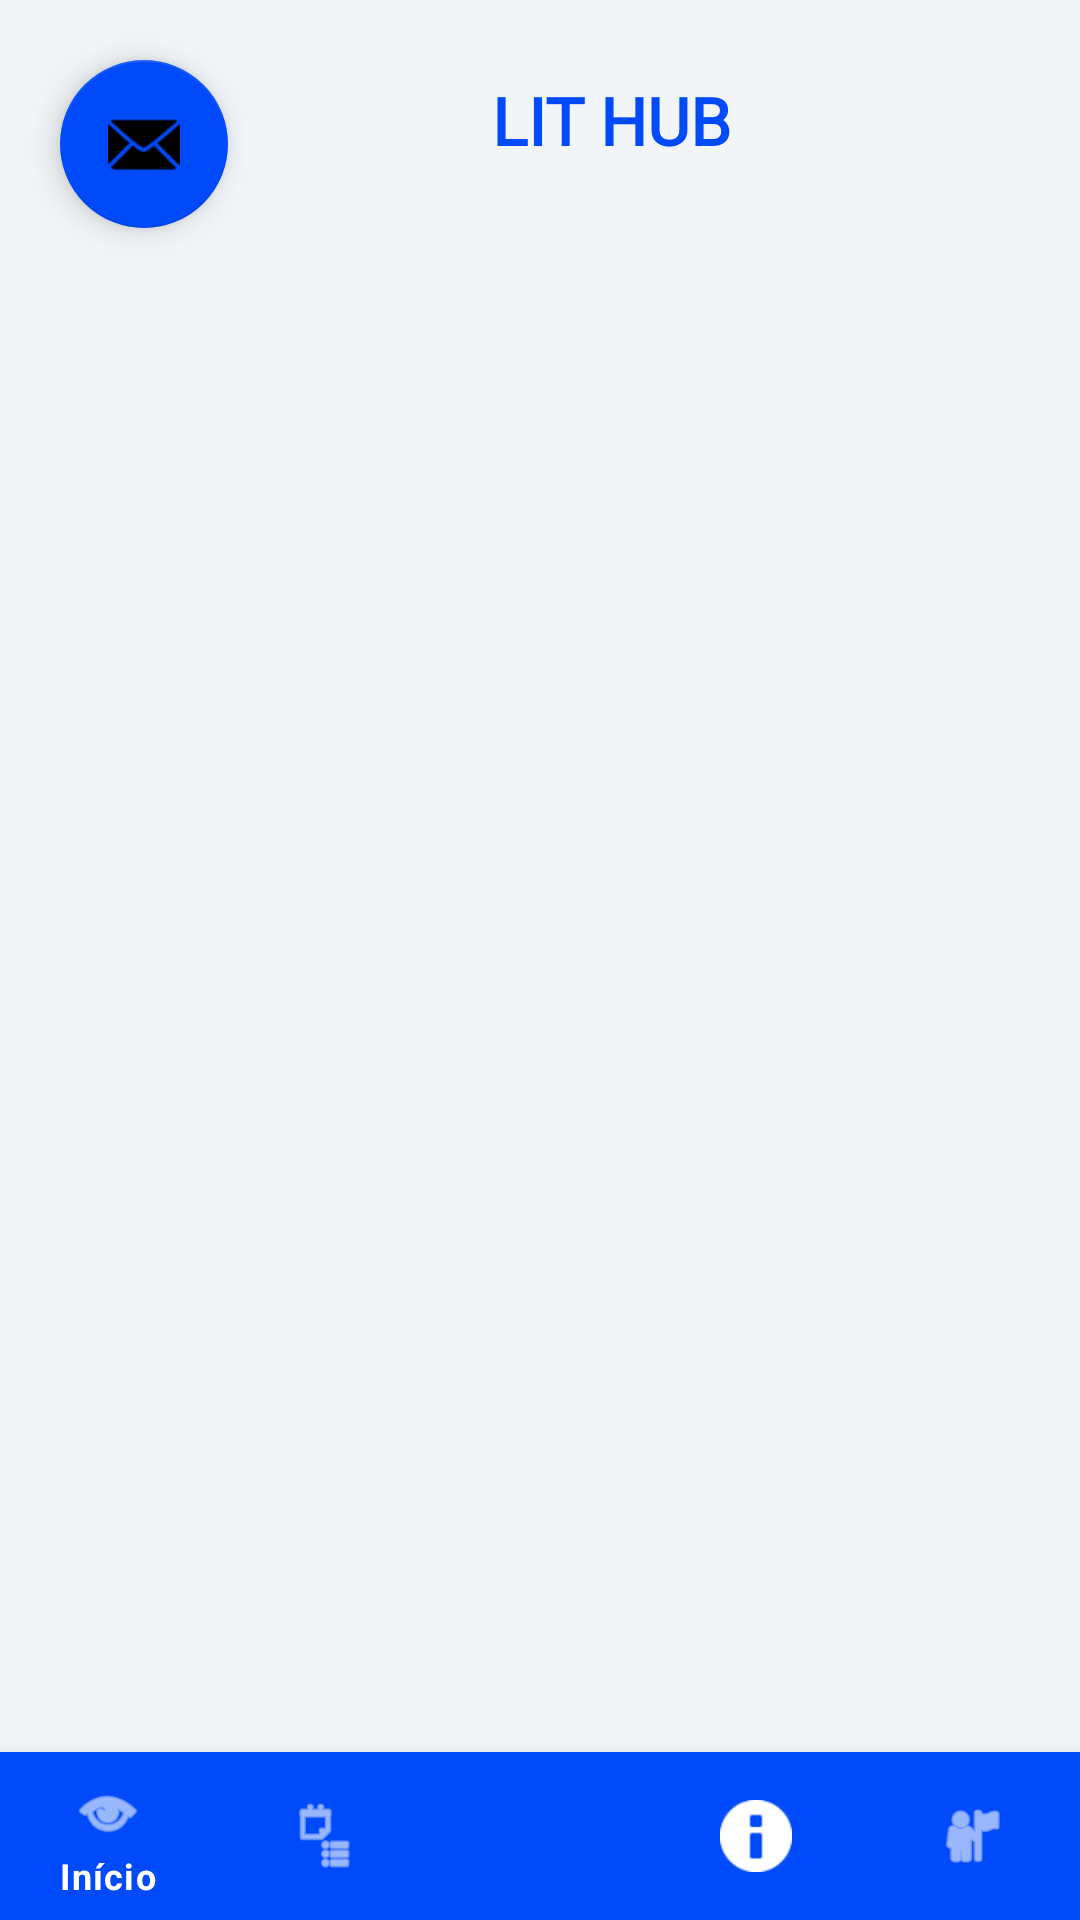

Layout XML and referenced resources for this Android screen:
<!-- AndroidManifest.xml: application theme Theme.LitHub -->
<!-- res/layout/activity_chat_history.xml -->
<?xml version="1.0" encoding="utf-8"?>
<androidx.coordinatorlayout.widget.CoordinatorLayout xmlns:android="http://schemas.android.com/apk/res/android"
    xmlns:app="http://schemas.android.com/apk/res-auto"
    android:layout_width="match_parent"
    android:layout_height="match_parent"
    android:background="#F1F5F8">

    <LinearLayout
        android:layout_width="match_parent"
        android:layout_height="match_parent"
        android:orientation="vertical">

        <LinearLayout
            android:layout_width="match_parent"
            android:layout_height="0dp"
            android:layout_weight="1"
            android:orientation="vertical"
            android:padding="20dp">

            <LinearLayout
                android:layout_width="wrap_content"
                android:layout_height="wrap_content"
                android:layout_gravity="center_horizontal"
                android:gravity="center_vertical"
                android:orientation="horizontal"
                android:paddingBottom="20dp">

                <ImageView
                    android:layout_width="40dp"
                    android:layout_height="40dp"
                    android:foreground="@drawable/unifor_logo"
                    android:paddingBottom="30dp" />

                <TextView
                    android:layout_width="wrap_content"
                    android:layout_height="wrap_content"
                    android:layout_marginStart="8dp"
                    android:fontFamily="@font/montserrat_light"
                    android:text="LIT HUB"
                    android:textColor="@color/primary"
                    android:textSize="22sp"
                    android:textStyle="bold" />
            </LinearLayout>

        </LinearLayout>

        <com.google.android.material.bottomnavigation.BottomNavigationView
            android:id="@+id/bottomNav"
            android:layout_width="match_parent"
            android:layout_height="wrap_content"
            android:background="@color/primary"
            app:itemIconTint="@color/white"
            app:itemTextColor="@color/white"
            app:menu="@menu/menu_bottom" />
    </LinearLayout>

    <com.google.android.material.floatingactionbutton.FloatingActionButton
        android:id="@+id/fabChat"
        android:layout_width="wrap_content"
        android:layout_height="wrap_content"
        android:layout_margin="20dp"
        android:contentDescription="Novo chat"
        android:src="@android:drawable/ic_dialog_email"
        app:backgroundTint="@color/primary"
        app:layout_anchorGravity="bottom|end" />
</androidx.coordinatorlayout.widget.CoordinatorLayout>
<!-- resources referenced by this layout -->
<resources>
  <color name="primary">#004AF9</color>
  <color name="white">#FFFFFF</color>
  <!-- drawable unifor_logo: png bitmap (drawable, 50677 bytes) -->
  <style name="Theme.LitHub" parent="Theme.MaterialComponents.DayNight.NoActionBar">
          <item name="colorPrimary">@color/primary</item>
          <item name="colorPrimaryVariant">@color/primary_dark</item>
          <item name="colorOnPrimary">@color/white</item>
          <item name="android:windowBackground">@color/bg_light</item>
      </style>
  <color name="primary_dark">#0037BB</color>
  <color name="bg_light">#F7F9FC</color>
</resources>
